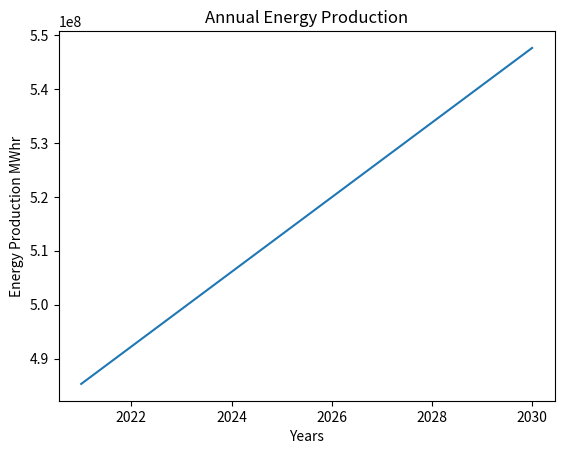
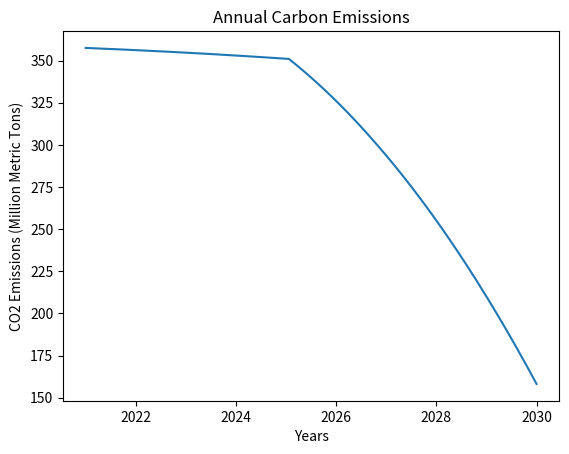
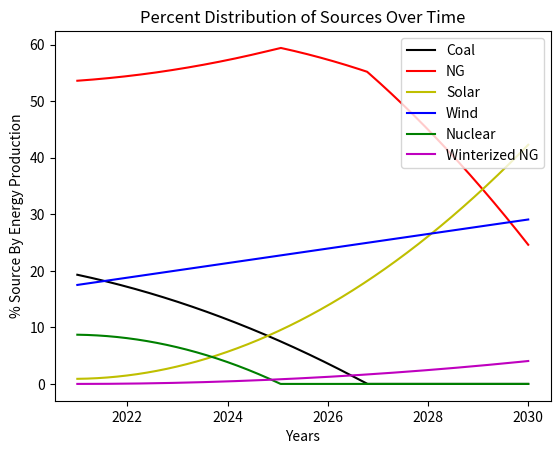
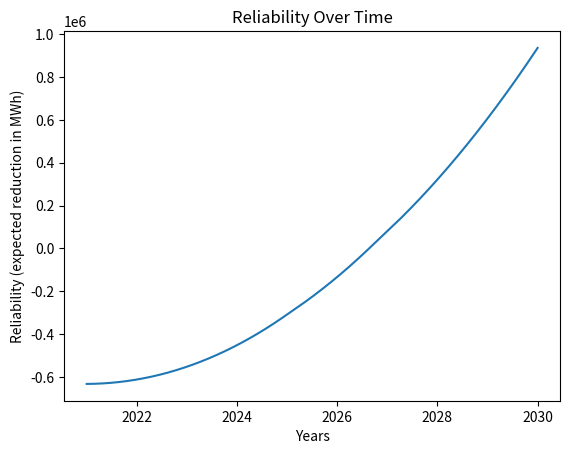
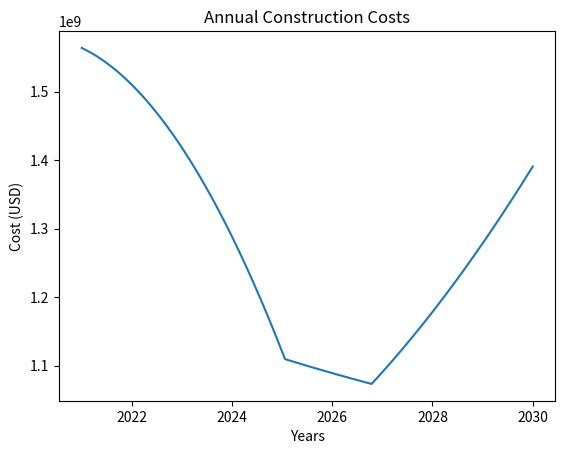
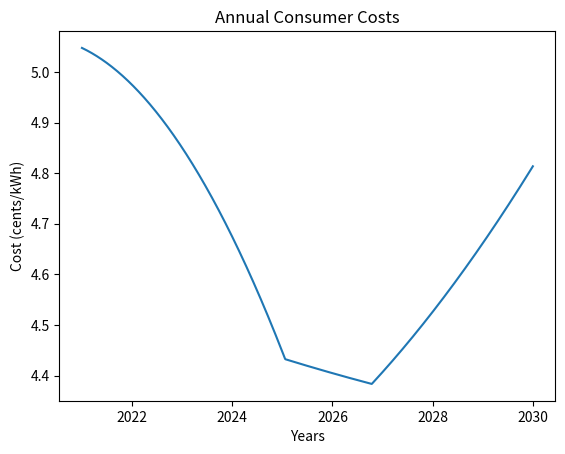

Here is the Python script that generated these plots, in order:
import numpy as np
import matplotlib.pyplot as plt

##########################
#### Global Variables ####
##########################
#mainly used by functions as initial conditions/constants

#years will be by default -- 2021 to 2030 (defined in function)

#For determining Energy -- increase in MWhr / year -- default 6.92*10**6 (defined in function)

#### inital conditions for determining percentages ####
#format for arrays is [<Coal>, <Natural Gas>, <Solar>, <Wind>, <Nuclear>, <Winter NG>]
initial_percentages = np.array([19.3, 53.6, 0.9, 17.5, 8.7, 0])

derivative_sources = np.array([-1.89, 0, 0.0976, 1.29, -0.116, 0])
#note - NG will be taken as slack in calculation, so value is NA
#rate for winter NG is zero by default

#sec_derivative_sources = all zeros by default (defined in function) i.e., np.zeros(6)

#### values needed for reliability ####
#reliability scores for each source based on 2021
aRelScores = np.array([-9192.435233, -5811.753731, 26687.77778, -5368.914286, -8413.448276, 0])

#Percent Effectiveness of winterized NG -- 83.5 (defined as default in function)

#construction costs per kW in USD
const_costs = np.array([3500, 895, 2436, 1630, 5945, 899])
#kW increase in energy each year to calculate costs -- 789954.3379kW


#To determine consumer costs --- (cents/kWh) per 1% source
gen_costs = np.array([0.05230569948, 0.05229477612, 0.05233333333, 0.05228571429, 0.05229885057, 0.05229477612])
non_gen_costs = np.array([0.08514812774, 0.02177359266, 0.0592630969, 0.03965469949, 0.144630177, 0.02187004968])


#emissions in Million Metric Tons per 1% source per MWh
source_emissions = np.array([1.0170164*10**-8, 1.008*10**-8, 0, 0, 0, 1.008*10**-8])

###################
#### Functions ####
###################
#naming convention -- mix of underscore and camal case
#array/matrix indicated by "a" followed by the the quantity in camal case


def get_aYear(start_year=2021, end_year=2030, size=1000):
    '''returns an array for the time in years with default of 1000 samples'''
    return np.linspace(start_year, end_year, size)


def get_aEnergy(aYear, dirE=6.92*10**6):
    '''returns an array for the energy production each year, uses default slope from trendline'''
    #use formula generate array
    aEnergy = dirE*aYear - 1.35*10**10
    return aEnergy


def get_aPercentSources(aYear, initial_percentages=initial_percentages, derivative_sources=derivative_sources, sec_derivative_sources=np.zeros(6)):
    '''returns a matrix for the percentages of the 6 sources (coal, NG, solar, wind, nuclear, winter NG), based on years and initial conditions
    initial conditions are by default: 2nd derivative set to zero, inital percentages from 2019, 1st derivatives from linear trends'''
    size = (len(aYear),6) #size will be matrix with rows equal to samples in years, columns for each source
    aPercentSources = np.zeros(size) #initalize matrix
    P = initial_percentages #initalize sub-array which will be used calculate percentages in each row
    
    #interatve over all time samples in aYear
    for i in range(len(aYear)):
        #determine sub-array value
        P = sec_derivative_sources*(0.5*(aYear[i]-2021)**2) + derivative_sources*(aYear[i]-2021) + initial_percentages
        
        #set any percentages to zero if they have gone negative, skip NG
        if P[0] < 0:
            P[0] = 0
        if P[2] < 0:
            P[2] = 0
        if P[3] < 0:
            P[3] = 0
        if P[4] < 0:
            P[4] = 0
        if P[5] < 0:
            P[5] = 0

        #print(P)
        #determine NG perc. as slack
        NG = 100-(P[0]+P[2]+P[3]+P[4]+P[5])

        #check if percentage for NG will stay positive, if so, assign P and NG to aPercentSources
        if NG >= 0:
            aPercentSources[i,:] = P
            aPercentSources[i,1] = NG

        else: #if NG ends up being negative, set this row to previous value (i.e. keep P constant)
            if i > 0: #check to make sure that this isn't the 1st index
                aPercentSources[i,:] = aPercentSources[i-1,:]
            
            else: #first index
                aPercentSources[i,:] = initial_percentages
        
        #print(aPercentSources[i,:])
    
    return aPercentSources
        


def get_aReliability(aYear, aPercentSources, aEnergy, perc_effective=83.5, dirE=6.92*10**6, aRelScores=aRelScores):
    '''returns array for the reliability score for a given set of years, energy production, and percent distribution of sources'''
    aReliability = np.zeros(len(aYear)) #initalize reliability array
    Energy_2021 = dirE*2021 - 1.35*10**10 #determine annual energy for 2021 (needed later for calc)
    #determine reliability score for winterized NG
    aRelScores[5] = (1-perc_effective/100)*aReliability[1]

    #determine scale factor for energy production as array
    u = aEnergy/Energy_2021

    #iterate over all samples in aYear
    for i in range(len(aYear)):
        aReliability[i] = u[i]*np.dot(aRelScores, aPercentSources[i,:])
        
    return aReliability

def get_aConstructionCost(aYear, aPercentSources, const_costs=const_costs, rateE_kW=789954.3379):
    '''returns an array for the annual construction cost based on years, percent source distribution, construction cost, and rate of increase in energy production'''
    aConstructionCost = np.zeros(len(aYear)) #initalize array for costs

    #iterate through all samples
    for i in range(len(aYear)):
        aConstructionCost[i] = rateE_kW*np.dot(aPercentSources[i,:]/100, const_costs)
    
    return aConstructionCost

def get_aConsumerCost(aYear, aPercentSources, gen_costs=gen_costs, non_gen_costs=non_gen_costs):
    '''returns an array for the annual consumer cost based on years, percent sources, and generation/non-generation costs for each source'''
    #initalize
    aConsumerCost = np.zeros(len(aYear))
    #interate
    for i in range(len(aYear)):
        P = aPercentSources[i,:]
        aConsumerCost[i] = 0.56*np.dot(gen_costs, P) + 0.44*np.dot(non_gen_costs, P)
    
    return aConsumerCost

def get_aEmissions(aYear, aPercentSources, aEnergy, source_emissions=source_emissions):
    '''returns an array for the total CO2 emissions based on years, percent sources, energy production, and emission data for each source'''
    aEmissions = np.zeros(len(aYear))
    for i in range(len(aYear)):
        P = aPercentSources[i,:]
        aEmissions[i] = aEnergy[i]*np.dot(source_emissions, P)
    
    return aEmissions


def get_totalEmissions(aYear, aEmissions):
    '''returns the net emissions from the arrays for annual emissions and the time in years'''
    delta_t = aYear[-1] - aYear[0]
    n = len(aYear)
    net_em = np.sum(aEmissions)*(delta_t/n)
    return net_em

#### Test of Module ####

if __name__ == "__main__":
    #calculations
    #trying different initial conditions
    sec_der_sources = np.array([-0.5, 0, 1, -0.001, -1, 0.1])

    Years = get_aYear(2021, 2030)
    PercSources = get_aPercentSources(Years, sec_derivative_sources=sec_der_sources)
    
    Energy = get_aEnergy(Years)
    Emissions = get_aEmissions(Years, PercSources, Energy)
    Rel = get_aReliability(Years, PercSources, Energy)
    ConstCost = get_aConstructionCost(Years, PercSources)
    ConsmCost = get_aConsumerCost(Years, PercSources)

    #PLOTS will have 6 figures
    #Fig 1 -- Energy
    #Fig 2 -- CO2
    #Fig 3 -- % Production
    #Fig 4 -- Reliability
    #Fig 5 -- Construction Cost
    #Fig 6 -- Consumer Cost
    
    #plot energy
    plt.figure(0)
    plt.plot(Years, Energy)
    plt.xlabel("Years")
    plt.ylabel("Energy Production MWhr")
    plt.title("Annual Energy Production")
    
    #plot CO2
    plt.figure(1)
    plt.plot(Years, Emissions)
    plt.xlabel("Years")
    plt.ylabel("CO2 Emissions (Million Metric Tons)")
    plt.title("Annual Carbon Emissions")
    print("Total Emissions: ", get_totalEmissions(Years, Emissions))

    #plot the percentages
    plt.figure(2)
    PercCoal = PercSources[:,0]
    PercNG = PercSources[:,1]
    PercSolar = PercSources[:,2]
    PercWind = PercSources[:,3]
    PercNuclear = PercSources[:,4]
    PercWinterNG = PercSources[:,5]

    plt.plot(Years, PercCoal, "k", Years, PercNG, "r", Years, PercSolar, "y", Years, PercWind, "b", Years, PercNuclear, "g", Years, PercWinterNG, "m")
    plt.xlabel("Years")
    plt.ylabel("% Source By Energy Production")
    plt.title("Percent Distribution of Sources Over Time")
    plt.legend(["Coal", "NG", "Solar", "Wind", "Nuclear", "Winterized NG"])

    #plot reliability
    plt.figure(3)
    plt.plot(Years, Rel)
    plt.xlabel("Years")
    plt.ylabel("Reliability (expected reduction in MWh)")
    plt.title("Reliability Over Time")

    
    #plot consutrction cost
    plt.figure(4)
    plt.plot(Years, ConstCost)
    plt.xlabel("Years")
    plt.ylabel("Cost (USD)")
    plt.title("Annual Construction Costs")


    #plot consumer cost
    plt.figure(5)
    plt.plot(Years, ConsmCost)
    plt.xlabel("Years")
    plt.ylabel("Cost (cents/kWh)")
    plt.title("Annual Consumer Costs")
    
    plt.show()